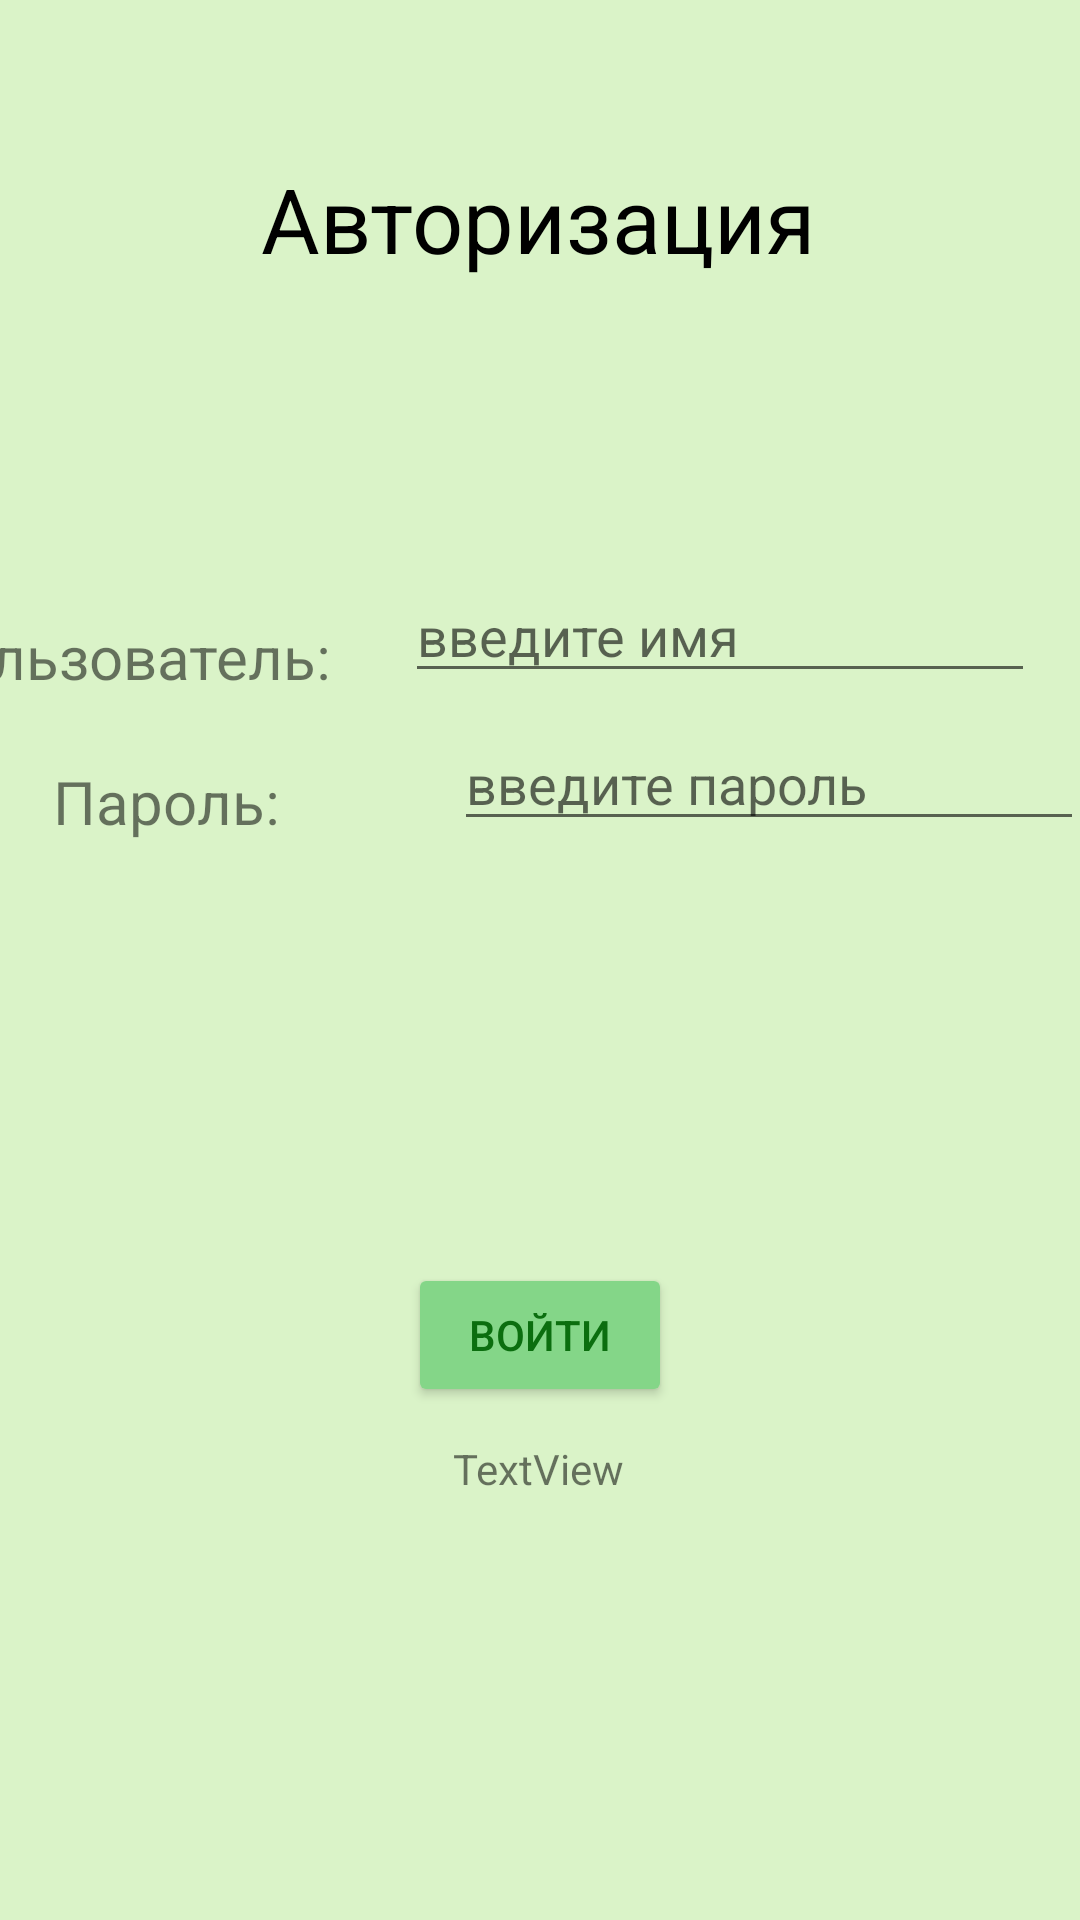

Reconstruct the res/layout file that produces this screen, plus the resources it refers to.
<!-- AndroidManifest.xml: application theme Theme.LokalAvtoriz -->
<!-- res/layout/activity_main.xml -->
<?xml version="1.0" encoding="utf-8"?>
<androidx.constraintlayout.widget.ConstraintLayout xmlns:android="http://schemas.android.com/apk/res/android"
    xmlns:app="http://schemas.android.com/apk/res-auto"
    xmlns:tools="http://schemas.android.com/tools"
    android:id="@+id/background"
    android:layout_width="match_parent"
    android:layout_height="match_parent"
    android:background="#DAF3C8"
    tools:context=".MainActivity">

    <TextView
        android:id="@+id/textView2"
        android:layout_width="wrap_content"
        android:layout_height="wrap_content"
        android:text="Авторизация"
        android:textColor="#000000"
        android:textSize="30dp"
        app:layout_constraintBottom_toBottomOf="parent"
        app:layout_constraintEnd_toEndOf="parent"
        app:layout_constraintHorizontal_bias="0.497"
        app:layout_constraintStart_toStartOf="parent"
        app:layout_constraintTop_toTopOf="parent"
        app:layout_constraintVertical_bias="0.088" />

    <Button
        android:id="@+id/button_login"
        android:layout_width="wrap_content"
        android:layout_height="wrap_content"
        android:layout_marginTop="250dp"
        android:backgroundTint="#84D688"
        android:onClick="input"
        android:text="Войти"
        android:textColor="#0B6E0F"
        app:layout_constraintBottom_toBottomOf="parent"
        app:layout_constraintEnd_toEndOf="parent"
        app:layout_constraintStart_toStartOf="parent"
        app:layout_constraintTop_toTopOf="parent" />

    <TextView
        android:id="@+id/number_of_attempts"
        android:layout_width="wrap_content"
        android:layout_height="wrap_content"
        android:text="TextView"
        app:layout_constraintBottom_toBottomOf="parent"
        app:layout_constraintEnd_toEndOf="parent"
        app:layout_constraintHorizontal_bias="0.498"
        app:layout_constraintStart_toStartOf="parent"
        app:layout_constraintTop_toTopOf="parent"
        app:layout_constraintVertical_bias="0.773" />

    <TextView
        android:id="@+id/attempts"
        android:layout_width="wrap_content"
        android:layout_height="wrap_content"
        android:text="Пароль:"
        android:textSize="20dp"
        app:layout_constraintBottom_toBottomOf="parent"
        app:layout_constraintEnd_toEndOf="parent"
        app:layout_constraintHorizontal_bias="0.062"
        app:layout_constraintStart_toStartOf="parent"
        app:layout_constraintTop_toTopOf="parent"
        app:layout_constraintVertical_bias="0.414" />

    <TextView
        android:id="@+id/login_locked"
        android:layout_width="wrap_content"
        android:layout_height="wrap_content"
        android:layout_marginEnd="250dp"
        android:text="Пользователь:"
        android:textSize="20dp"
        app:layout_constraintBottom_toBottomOf="parent"
        app:layout_constraintEnd_toEndOf="parent"
        app:layout_constraintHorizontal_bias="1.0"
        app:layout_constraintStart_toStartOf="parent"
        app:layout_constraintTop_toTopOf="parent"
        app:layout_constraintVertical_bias="0.335" />

    <EditText
        android:id="@+id/edit_password"
        android:layout_width="wrap_content"
        android:layout_height="wrap_content"
        android:layout_marginStart="60dp"
        android:ems="10"
        android:hint="введите пароль"
        android:inputType="textPersonName"
        android:textColor="#737373"
        app:layout_constraintBottom_toBottomOf="parent"
        app:layout_constraintEnd_toEndOf="parent"
        app:layout_constraintHorizontal_bias="0.636"
        app:layout_constraintStart_toEndOf="@+id/attempts"
        app:layout_constraintTop_toTopOf="parent"
        app:layout_constraintVertical_bias="0.399" />

    <EditText
        android:id="@+id/edit_user"
        android:layout_width="wrap_content"
        android:layout_height="wrap_content"
        android:ems="10"
        android:hint="введите имя"
        android:inputType="textPersonName"
        android:textColor="#737373"
        app:layout_constraintBottom_toBottomOf="parent"
        app:layout_constraintEnd_toEndOf="parent"
        app:layout_constraintHorizontal_bias="0.625"
        app:layout_constraintStart_toEndOf="@+id/login_locked"
        app:layout_constraintTop_toTopOf="parent"
        app:layout_constraintVertical_bias="0.317" />

</androidx.constraintlayout.widget.ConstraintLayout>
<!-- resources referenced by this layout -->
<resources>
  <style name="Theme.LokalAvtoriz" parent="Theme.MaterialComponents.DayNight.NoActionBar">
          
          <item name="colorPrimary">@color/purple_500</item>
          <item name="colorPrimaryVariant">@color/purple_700</item>
          <item name="colorOnPrimary">@color/white</item>
          
          <item name="colorSecondary">@color/teal_200</item>
          <item name="colorSecondaryVariant">@color/teal_700</item>
          <item name="colorOnSecondary">@color/black</item>
          
          <item name="android:statusBarColor">?attr/colorPrimaryVariant</item>
          
      </style>
  <!-- not gathered from this repository: default colours our renderer supplied (Android Studio template values) -->
  <color name="purple_500">#FF6200EE</color>
  <color name="purple_700">#FF3700B3</color>
  <color name="teal_200">#FF03DAC5</color>
  <color name="teal_700">#FF018786</color>
  <color name="black">#FF000000</color>
  <color name="white">#FFFFFFFF</color>
</resources>
